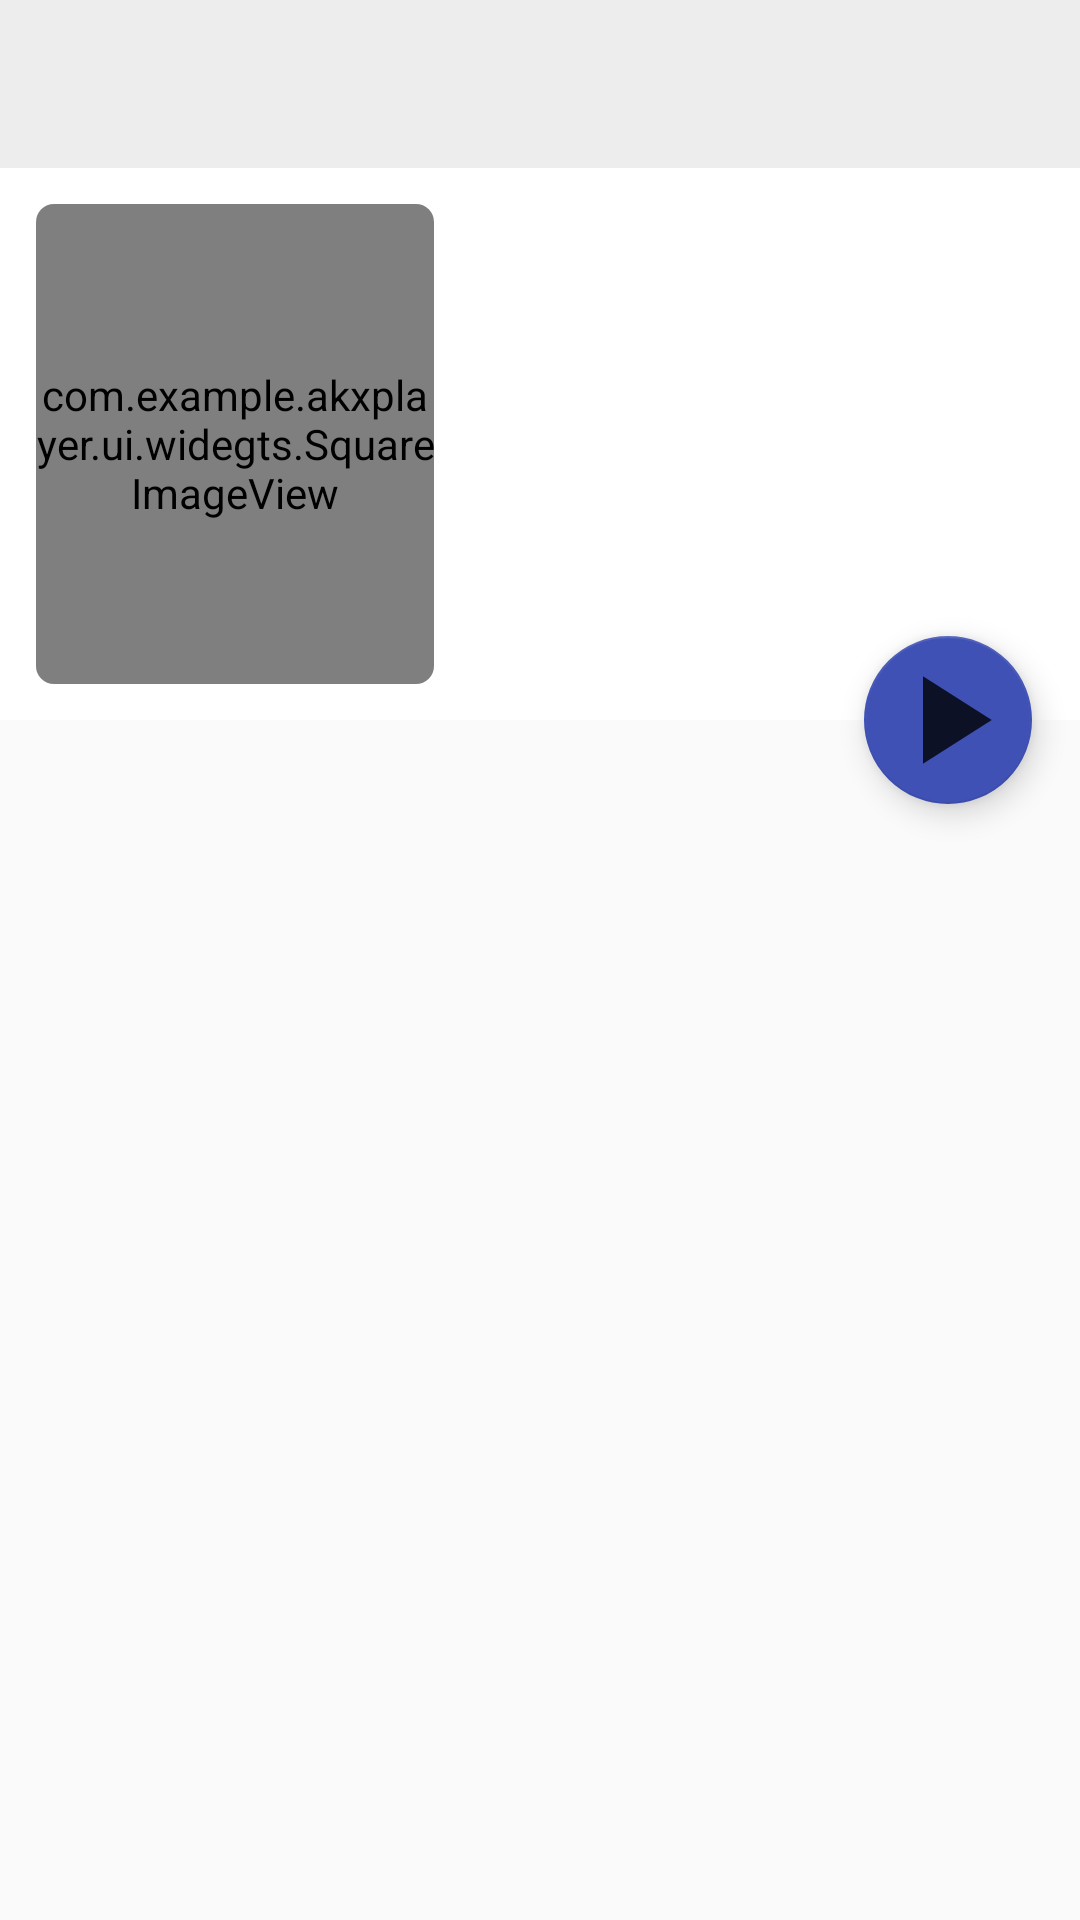

Android layout source for this screen:
<!-- AndroidManifest.xml: application theme AppTheme -->
<!-- res/layout/fragment_album_detail.xml -->
<?xml version="1.0" encoding="utf-8"?>
<layout xmlns:android="http://schemas.android.com/apk/res/android"
    xmlns:app="http://schemas.android.com/apk/res-auto"
    xmlns:tools="http://schemas.android.com/tools">

    <data>

        <variable
            name="album"
            type="com.example.akxplayer.model.Album" />
    </data>

    <androidx.coordinatorlayout.widget.CoordinatorLayout
        android:layout_width="match_parent"
        android:layout_height="match_parent">

        <com.google.android.material.appbar.AppBarLayout
            android:id="@+id/app_bar_layout"
            android:layout_width="match_parent"
            android:layout_height="wrap_content"
            android:fitsSystemWindows="true"
            android:theme="@style/ThemeOverlay.MaterialComponents">

            <com.google.android.material.appbar.CollapsingToolbarLayout
                android:id="@+id/collapsing_toolbar"
                android:layout_width="match_parent"
                android:layout_height="wrap_content"
                android:fitsSystemWindows="true"
                android:background="@color/background"
                android:theme="@style/ThemeOverlay.AppCompat.ActionBar"
                app:layout_scrollFlags="scroll|exitUntilCollapsed">

                <LinearLayout
                    android:layout_marginTop="?actionBarSize"
                    android:layout_width="match_parent"
                    android:layout_height="wrap_content"
                    android:orientation="horizontal"
                    android:padding="12dp"
                    app:layout_collapseMode="parallax">

                    <androidx.cardview.widget.CardView
                        android:layout_width="0dp"
                        android:layout_height="wrap_content"
                        android:layout_weight="0.4"
                        android:padding="4dp"
                        app:cardCornerRadius="6dp"
                        app:cardElevation="0dp"
                        app:layout_constraintDimensionRatio="1:1">

                        <com.example.akxplayer.ui.widegts.SquareImageView
                            android:id="@+id/image_album_art"
                            android:layout_width="match_parent"
                            android:layout_height="160dp"
                            android:adjustViewBounds="true"
                            android:background="@color/iconBackground"
                            android:scaleType="fitXY" />
                    </androidx.cardview.widget.CardView>

                    <LinearLayout
                        android:id="@+id/linearLayout"
                        android:layout_width="0dp"
                        android:layout_marginStart="4dp"
                        android:layout_height="wrap_content"
                        android:layout_weight="0.6"
                        android:orientation="vertical"
                        android:padding="4dp"
                        app:layout_constraintBottom_toBottomOf="parent"
                        app:layout_constraintDimensionRatio="1:1"
                        app:layout_constraintEnd_toEndOf="parent"
                        app:layout_constraintStart_toEndOf="@id/image_album_art"
                        app:layout_constraintTop_toTopOf="parent">

                        <TextView
                            style="TextAppearance.MaterialComponents.Headline5"
                            android:layout_width="match_parent"
                            android:layout_height="wrap_content"
                            android:paddingBottom="2dp"
                            android:text="@{album.name}"
                            android:textColor="?android:textColorPrimary"
                            android:textSize="22sp" />

                        <TextView
                            android:layout_width="match_parent"
                            android:layout_height="wrap_content"
                            android:text="@{`by ` + album.artist}"
                            android:textColor="?android:textColorPrimary" />

                        <TextView
                            android:layout_width="match_parent"
                            android:layout_height="wrap_content"
                            android:text="@{album.songCountString}"
                            android:textColor="?android:textColorPrimary"
                            android:textSize="12sp" />
                    </LinearLayout>
                </LinearLayout>

                <include
                    android:id="@+id/toolbar"
                    layout="@layout/app_toolbar"
                    app:layout_collapseMode="pin"/>
            </com.google.android.material.appbar.CollapsingToolbarLayout>
        </com.google.android.material.appbar.AppBarLayout>

        <com.google.android.material.floatingactionbutton.FloatingActionButton
            android:id="@+id/btn_play"
            android:layout_width="wrap_content"
            android:layout_height="wrap_content"
            android:layout_marginEnd="16dp"
            android:src="@drawable/ic_play_arrow"
            app:layout_anchor="@id/app_bar_layout"
            app:layout_anchorGravity="bottom|end"
            app:maxImageSize="50dp" />

        <FrameLayout
            android:id="@+id/container_song"
            android:layout_width="match_parent"
            android:layout_height="match_parent"
            app:layout_behavior="com.google.android.material.appbar.AppBarLayout$ScrollingViewBehavior" />
    </androidx.coordinatorlayout.widget.CoordinatorLayout>
</layout>
<!-- res/layout/app_toolbar.xml (included above) -->
<?xml version="1.0" encoding="utf-8"?>
<androidx.appcompat.widget.Toolbar xmlns:android="http://schemas.android.com/apk/res/android"
    xmlns:app="http://schemas.android.com/apk/res-auto"
    android:layout_width="match_parent"
    android:layout_height="?actionBarSize"
    android:background="?colorPrimary"
    android:theme="@style/ThemeOverlay.AppCompat.ActionBar"
    app:popupTheme="@style/MenuTheme"
    app:layout_collapseMode="pin"
    app:layout_scrollFlags="scroll|exitUntilCollapsed" />
<!-- resources referenced by this layout -->
<resources>
  <color name="background">#fff</color>
  <color name="iconBackground">#F8F8F8</color>
  <!-- drawable ic_play_arrow (drawable) -->
  <vector xmlns:android="http://schemas.android.com/apk/res/android"
      android:width="24dp"
      android:height="24dp"
      android:viewportWidth="24"
      android:viewportHeight="24">
    <path
        android:fillColor="@color/textColor"
        android:pathData="M8,5v14l11,-7z"/>
  </vector>
  <style name="MenuTheme" parent="ThemeOverlay.AppCompat.Light">
          <item name="android:background">@color/songBottomControl</item>
      </style>
  <style name="AppTheme" parent="Theme.AppCompat.Light.NoActionBar">
          
          <item name="colorPrimary">@color/colorPrimary</item>
          <item name="colorPrimaryDark">@color/colorPrimaryDark</item>
          <item name="colorAccent">@color/colorAccent</item>
          <item name="android:textColor">@color/textColor</item>
          <item name="android:textColorHint">@color/hint</item>
          <item name="android:popupMenuStyle">@style/PopupMenuTheme</item>
          <item name="android:alertDialogTheme">@style/DialogTheme</item>
          <item name="android:windowActionBarOverlay">true</item>
          <item name="colorControlHighlight">@color/colorAccent</item>
      </style>
  <color name="textColor">#C9000000</color>
  <color name="songBottomControl">@color/background</color>
  <color name="colorPrimary">#EDEDED</color>
  <color name="colorPrimaryDark">#EDEDED</color>
  <color name="colorAccent">#3F51B5</color>
  <color name="hint">#C8807A7A</color>
  <style name="PopupMenuTheme" parent="Widget.AppCompat.PopupMenu">
          <item name="android:itemBackground">@color/songBottomControl</item>
      </style>
  <style name="DialogTheme" parent="Theme.AppCompat.Light.Dialog.Alert">
          <item name="android:textColorPrimary">@color/textColor</item>
          <item name="android:background">@color/songBottomControl</item>
          <item name="android:buttonStyle">@style/DialogButtonStyle</item>
      </style>
  <style name="DialogButtonStyle" parent="Widget.MaterialComponents.Button.TextButton.Dialog">
          <item name="android:textColor">@color/colorAccent</item>
      </style>
</resources>
